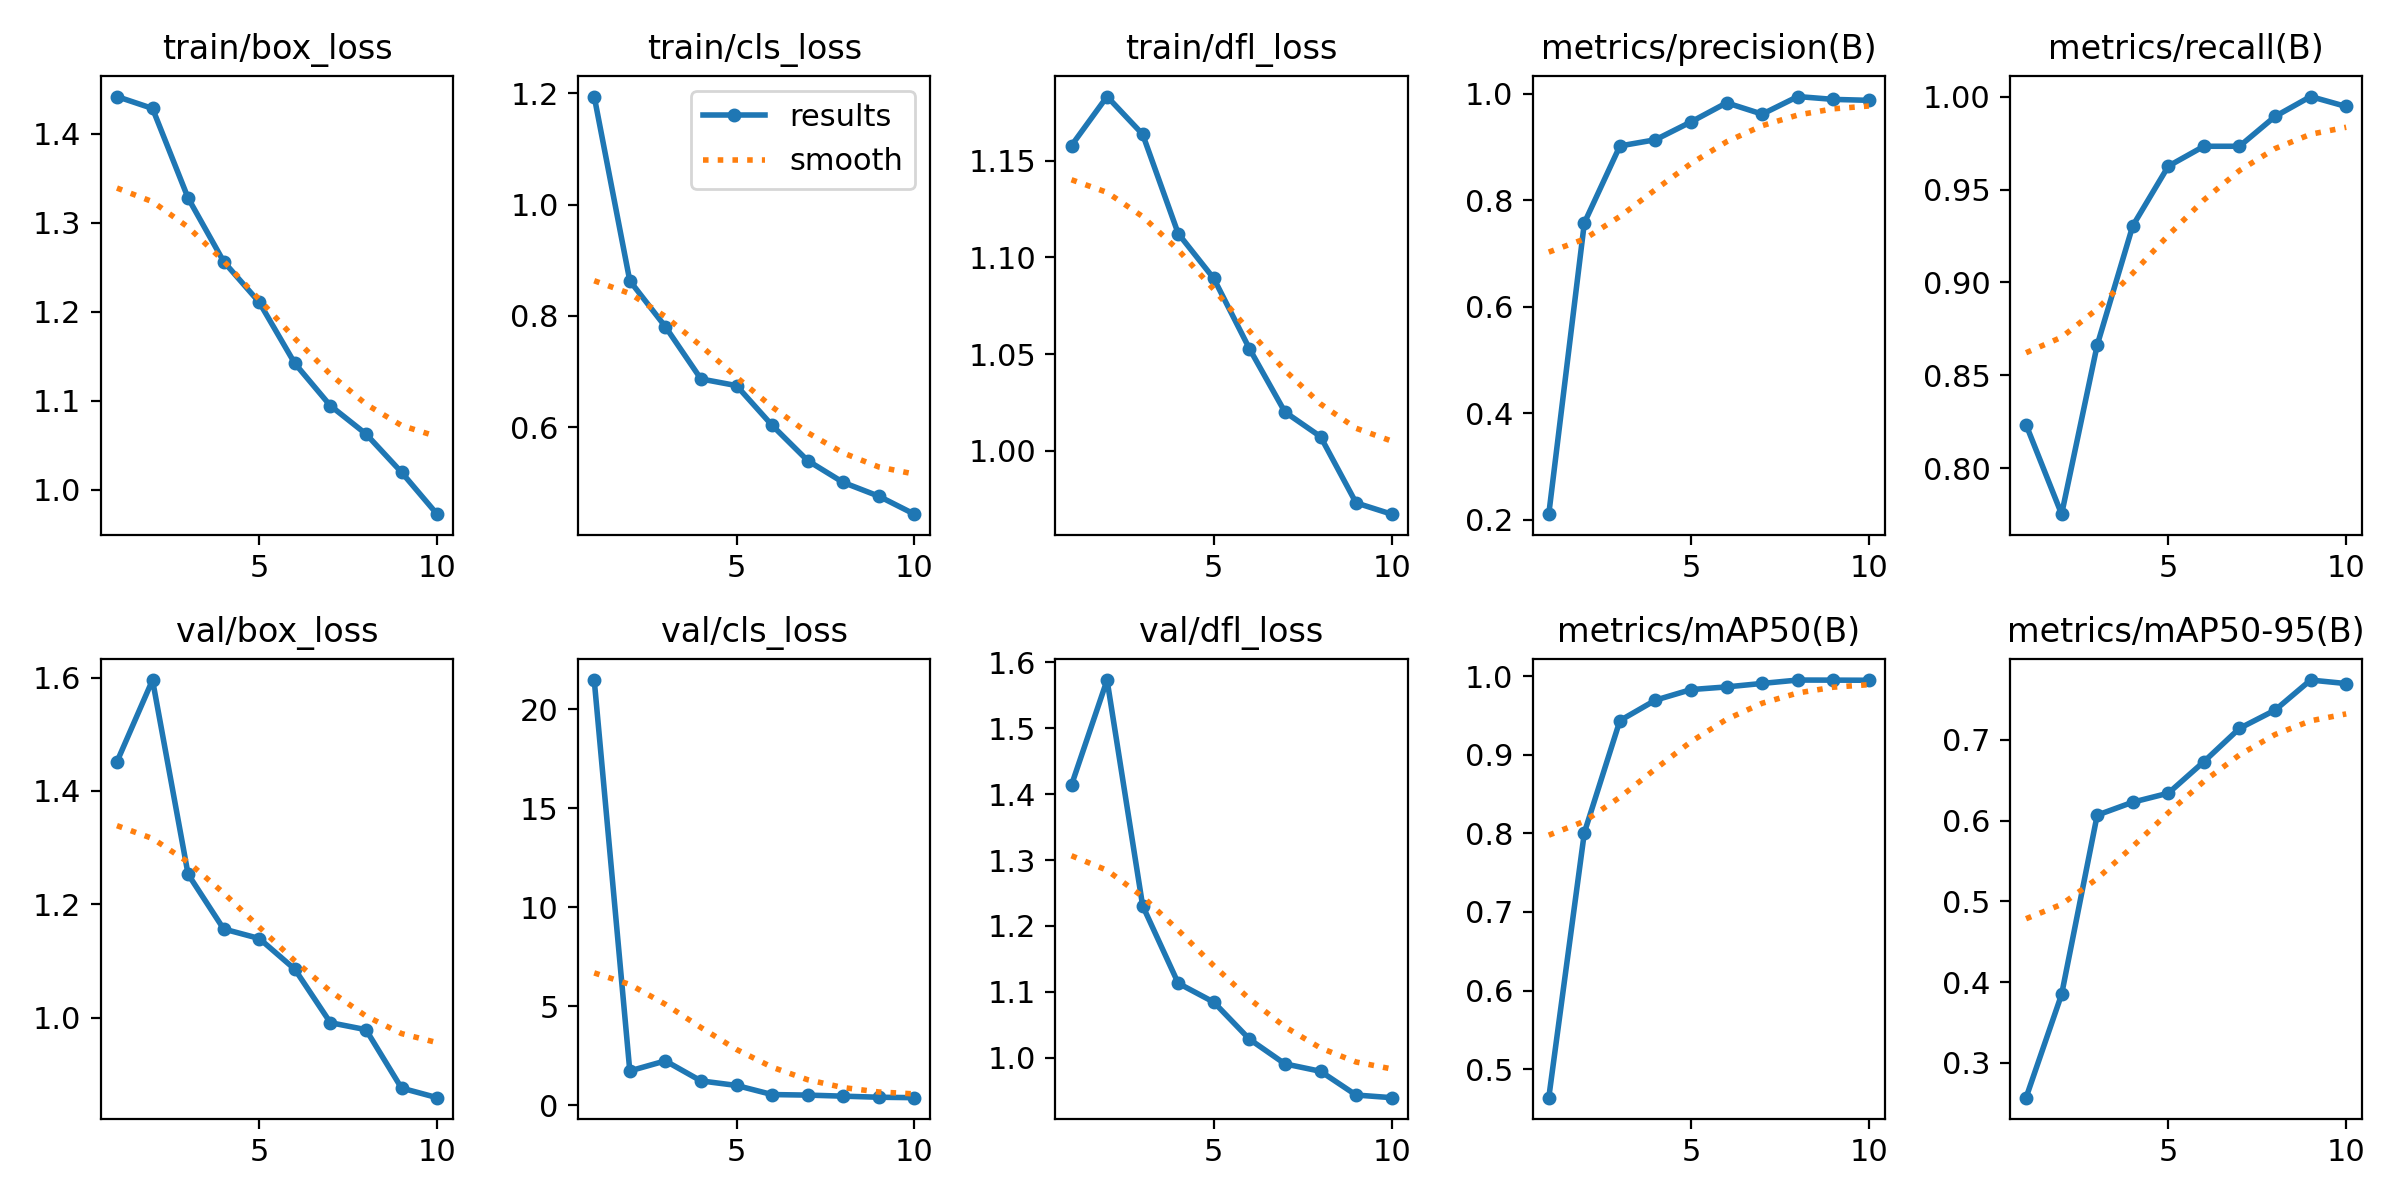

The file beside this chart, header and first rows:
epoch, train/box_loss, train/cls_loss, train/dfl_loss, metrics/precision(B), metrics/recall(B), metrics/mAP50(B), metrics/mAP50-95(B), val/box_loss, val/cls_loss, val/dfl_loss, lr/pg0, lr/pg1, lr/pg2
1, 1.442, 1.194, 1.158, 0.2106, 0.8235, 0.4639, 0.2569, 1.451, 21.48, 1.414, 0.07121, 0.003277, 0.003277
2, 1.429, 0.8631, 1.183, 0.7575, 0.7754, 0.8008, 0.3849, 1.596, 1.738, 1.573, 0.04146, 0.005939, 0.005939
3, 1.328, 0.7806, 1.164, 0.902, 0.8663, 0.9434, 0.6068, 1.253, 2.246, 1.231, 0.01105, 0.007947, 0.007947
4, 1.256, 0.6868, 1.112, 0.9136, 0.9305, 0.9694, 0.6228, 1.156, 1.235, 1.113, 0.007192, 0.007192, 0.007192
5, 1.211, 0.6748, 1.089, 0.9472, 0.9626, 0.9828, 0.634, 1.14, 1.005, 1.084, 0.007192, 0.007192, 0.007192
6, 1.142, 0.6035, 1.053, 0.983, 0.9733, 0.9862, 0.673, 1.085, 0.5445, 1.028, 0.006182, 0.006182, 0.006182
7, 1.094, 0.5401, 1.02, 0.9617, 0.9733, 0.9907, 0.7142, 0.9911, 0.5174, 0.9907, 0.005173, 0.005173, 0.005173
8, 1.063, 0.5009, 1.007, 0.9947, 0.9893, 0.995, 0.7368, 0.9788, 0.4634, 0.9794, 0.004163, 0.004163, 0.004163
9, 1.02, 0.4762, 0.9731, 0.9894, 1, 0.9948, 0.7741, 0.8757, 0.4087, 0.9434, 0.003154, 0.003154, 0.003154
10, 0.9724, 0.4439, 0.9673, 0.9876, 0.9947, 0.9947, 0.7697, 0.8588, 0.3873, 0.9393, 0.002144, 0.002144, 0.002144
